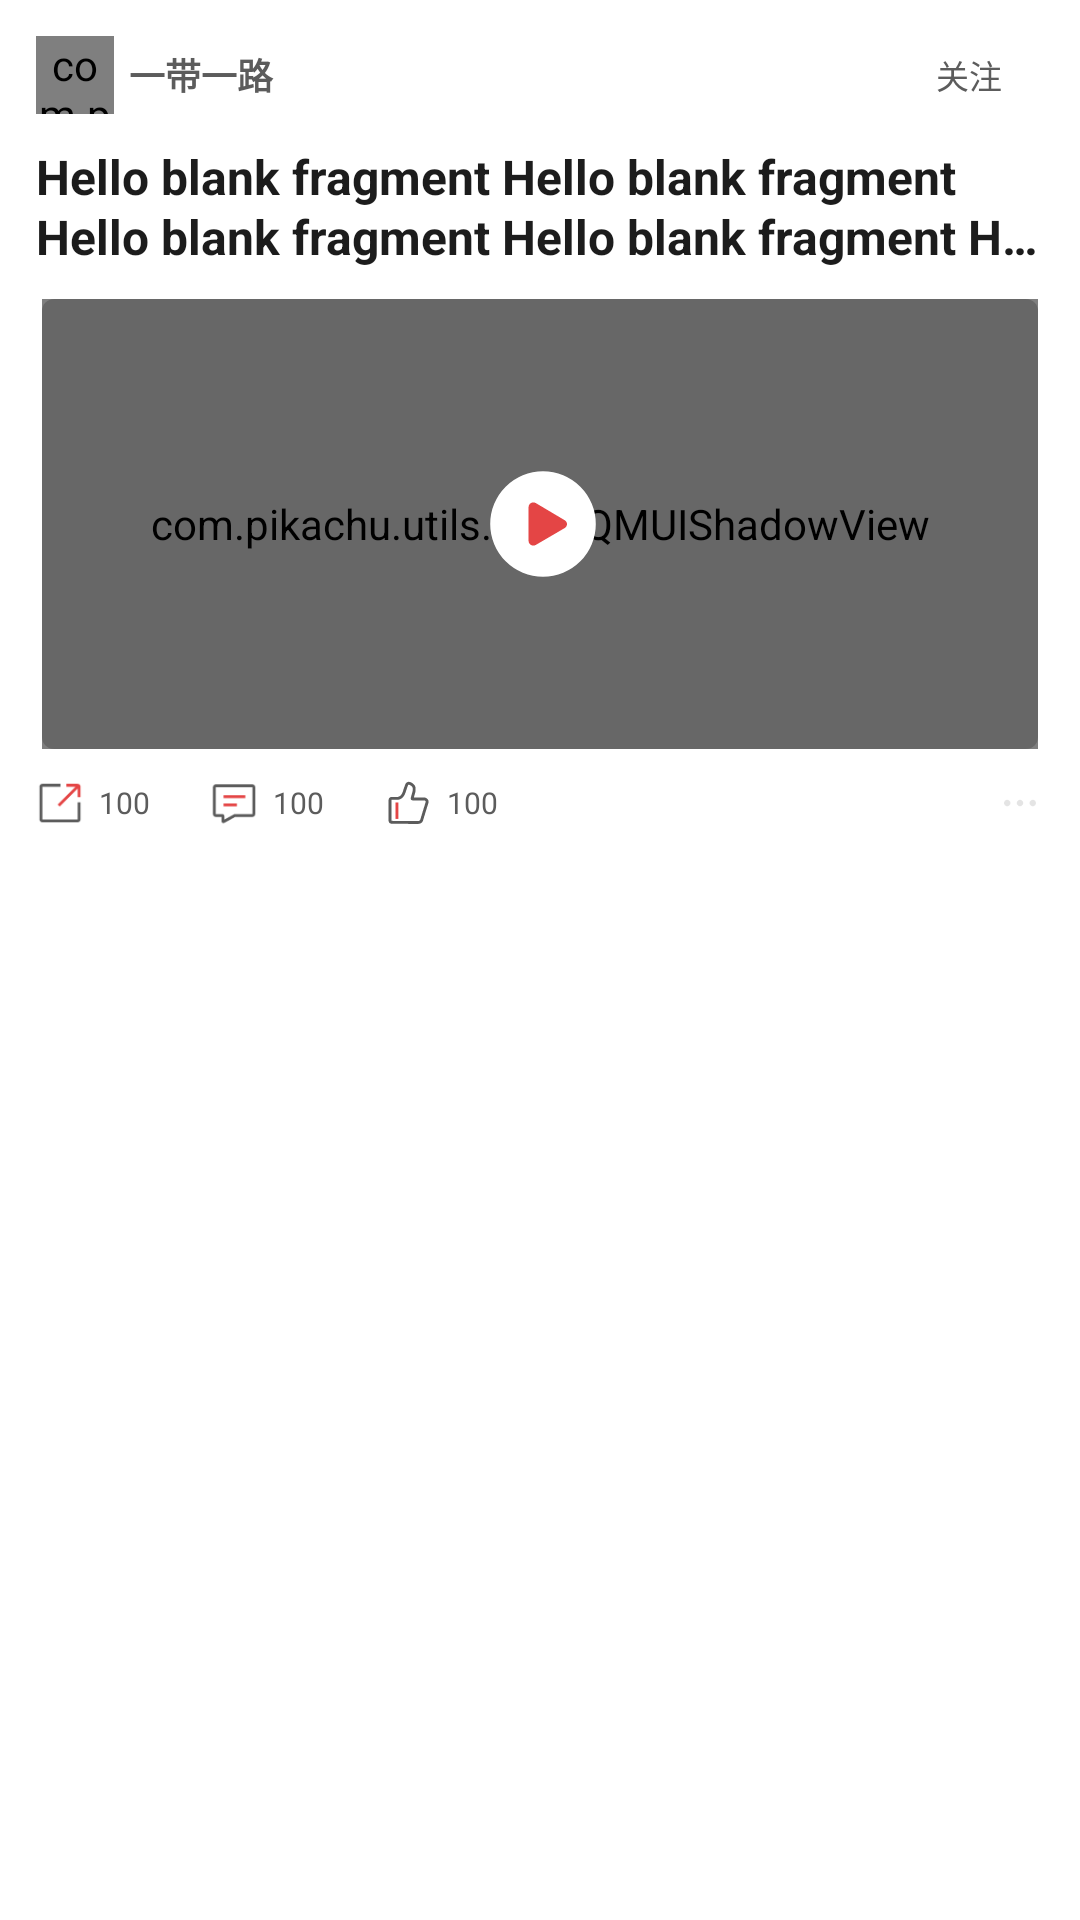

Layout XML and referenced resources for this Android screen:
<!-- AndroidManifest.xml: application theme Theme.一带一路 -->
<!-- res/layout/ui_main_item_video.xml -->
<?xml version="1.0" encoding="utf-8"?>
<androidx.constraintlayout.widget.ConstraintLayout xmlns:android="http://schemas.android.com/apk/res/android"
    xmlns:app="http://schemas.android.com/apk/res-auto"
    xmlns:tools="http://schemas.android.com/tools"
    android:layout_width="match_parent"
    android:layout_height="wrap_content"
    android:padding="12dp"
    android:layout_marginBottom="6dp"
    android:background="@color/white">
    


    <androidx.appcompat.widget.LinearLayoutCompat
        android:id="@+id/u_top_root"
        android:layout_width="match_parent"
        android:layout_height="wrap_content"
        android:orientation="horizontal"
        app:layout_constraintEnd_toEndOf="parent"
        app:layout_constraintStart_toStartOf="parent"
        app:layout_constraintTop_toTopOf="parent"
        android:gravity="center_vertical">


        <com.pikachu.utils.view.QMUIShadowView
            android:layout_width="26dp"
            android:layout_height="26dp"
            app:qmui_shadowColor="@android:color/transparent"
            app:qmui_radius="13dp">
            <androidx.appcompat.widget.AppCompatImageView
                android:id="@+id/img3_4"
                android:layout_width="match_parent"
                android:layout_height="match_parent"
                android:scaleType="centerCrop"
                android:src="@mipmap/user_img" />
        </com.pikachu.utils.view.QMUIShadowView>

        <androidx.appcompat.widget.AppCompatTextView
            android:layout_marginStart="5dp"
            android:id="@+id/img3_5"
            android:layout_width="match_parent"
            android:layout_height="wrap_content"
            android:ellipsize="end"
            android:lines="1"
            android:text="@string/app_name"
            android:textColor="@color/color_5"
            android:textStyle="bold"
            android:textSize="12sp"
            android:layout_weight="1"/>


        <androidx.appcompat.widget.AppCompatTextView
            android:id="@+id/img3_6"
            android:layout_width="50dp"
            android:background="@drawable/dw_main_add_user"
            android:layout_height="22dp"
            android:ellipsize="end"
            android:lines="1"
            android:text="@string/main_s1"
            android:gravity="center"
            android:textColor="@color/color_5"
            android:textSize="11sp" />


    </androidx.appcompat.widget.LinearLayoutCompat>


    <androidx.appcompat.widget.AppCompatTextView
        android:lineHeight="26dp"
        android:layout_marginTop="10dp"
        android:id="@+id/img3_1"
        android:layout_width="match_parent"
        android:layout_height="wrap_content"
        android:ellipsize="end"
        android:maxLines="2"
        android:text="@string/test"
        android:textColor="@color/color_4"
        android:textSize="16sp"
        android:textStyle="bold"
        app:layout_constraintEnd_toStartOf="parent"
        app:layout_constraintStart_toStartOf="parent"
        app:layout_constraintTop_toBottomOf="@+id/u_top_root"
        app:lineHeight="20dp" />






    <com.pikachu.utils.view.QMUIShadowView
        android:id="@+id/shadow_root"
        android:layout_width="match_parent"
        android:layout_height="150dp"
        android:layout_weight="1"
        android:layout_marginTop="10dp"
        android:layout_marginHorizontal="2dp"
        app:qmui_shadowColor="@android:color/transparent"
        app:qmui_radius="@dimen/img_radius"
        app:layout_constraintTop_toBottomOf="@+id/img3_1">
        <androidx.appcompat.widget.AppCompatImageView
            android:id="@+id/u_img3_root"
            android:layout_width="match_parent"
            android:layout_height="match_parent"
            android:scaleType="centerCrop"
            android:src="@mipmap/user_img"/>
    </com.pikachu.utils.view.QMUIShadowView>


    <View
        android:layout_width="0dp"
        android:layout_height="0dp"
        android:background="@drawable/dw_video_mask"
        app:layout_constraintBottom_toBottomOf="@+id/shadow_root"
        app:layout_constraintEnd_toEndOf="@+id/shadow_root"
        app:layout_constraintStart_toStartOf="@+id/shadow_root"
        app:layout_constraintTop_toTopOf="@+id/shadow_root" />

    <androidx.appcompat.widget.AppCompatImageView
        android:id="@+id/appCompatImageView"
        android:layout_width="40dp"
        android:layout_height="40dp"
        android:src="@drawable/ic_main_item_video_pay"
        app:layout_constraintBottom_toBottomOf="@+id/shadow_root"
        app:layout_constraintEnd_toEndOf="parent"
        app:layout_constraintStart_toStartOf="@+id/shadow_root"
        app:layout_constraintTop_toTopOf="@+id/shadow_root" />



    <androidx.appcompat.widget.LinearLayoutCompat
        android:layout_marginTop="10dp"
        android:id="@+id/linearLayoutCompat2"
        android:layout_width="match_parent"
        android:layout_height="wrap_content"
        android:gravity="center_vertical"
        app:layout_constraintEnd_toEndOf="parent"
        app:layout_constraintStart_toStartOf="parent"
        app:layout_constraintTop_toBottomOf="@+id/shadow_root">

        <androidx.appcompat.widget.AppCompatImageView
            android:layout_width="16dp"
            android:layout_height="16dp"
            app:srcCompat="@drawable/ic_main_item_share" />

        <androidx.appcompat.widget.AppCompatTextView
            android:id="@+id/img3_7"
            android:layout_width="wrap_content"
            android:layout_height="wrap_content"
            android:layout_marginStart="5dp"
            android:text="100"
            android:textColor="@color/color_5"
            android:textSize="10sp" />


        <androidx.appcompat.widget.AppCompatImageView
            android:layout_width="16dp"
            android:layout_height="16dp"
            android:layout_marginStart="20dp"
            app:srcCompat="@drawable/ic_main_item_msg" />

        <androidx.appcompat.widget.AppCompatTextView
            android:id="@+id/img3_8"
            android:layout_width="wrap_content"
            android:layout_height="wrap_content"
            android:layout_marginStart="5dp"
            android:text="100"
            android:textColor="@color/color_5"
            android:textSize="10sp" />


        <androidx.appcompat.widget.AppCompatImageView
            android:layout_width="16dp"
            android:layout_height="16dp"
            android:layout_marginStart="20dp"
            app:srcCompat="@drawable/ic_main_item_good" />

        <androidx.appcompat.widget.AppCompatTextView
            android:id="@+id/img3_9"
            android:layout_width="match_parent"
            android:layout_height="wrap_content"
            android:layout_marginStart="5dp"
            android:layout_weight="1"
            android:text="100"
            android:textColor="@color/color_5"
            android:textSize="10sp" />


        <androidx.appcompat.widget.AppCompatImageView
            android:id="@+id/img3_10"
            android:layout_width="16dp"
            android:layout_height="16dp"
            app:srcCompat="@drawable/ic_main_item_many" />


    </androidx.appcompat.widget.LinearLayoutCompat>


</androidx.constraintlayout.widget.ConstraintLayout>
<!-- resources referenced by this layout -->
<resources>
  <color name="color_4">#1C1C1C</color>
  <color name="color_5">#5C5C5C</color>
  <color name="white">#FFFFFFFF</color>
  <dimen name="img_radius">4dp</dimen>
  <!-- drawable dw_video_mask (drawable) -->
  <?xml version="1.0" encoding="utf-8"?>
  <shape xmlns:android="http://schemas.android.com/apk/res/android">
      <corners android:radius="@dimen/img_radius"/>
      <solid android:color="@color/color_6"/>
  </shape>
  <!-- drawable ic_main_item_many (drawable) -->
  <vector xmlns:android="http://schemas.android.com/apk/res/android"
      android:width="16dp"
      android:height="16dp"
      android:viewportWidth="1024"
      android:viewportHeight="1024">
    <path
        android:pathData="M238.93,444.14c37.55,0 68.27,30.72 68.27,68.27s-30.72,68.27 -68.27,68.27 -68.27,-30.72 -68.27,-68.27 30.72,-68.27 68.27,-68.27zM512,444.14c37.55,0 68.27,30.72 68.27,68.27s-30.72,68.27 -68.27,68.27 -68.27,-30.72 -68.27,-68.27 30.72,-68.27 68.27,-68.27zM785.07,444.14c37.55,0 68.27,30.72 68.27,68.27s-30.72,68.27 -68.27,68.27 -68.27,-30.72 -68.27,-68.27 30.72,-68.27 68.27,-68.27z"
        android:fillColor="@color/color_1"/>
  </vector>
  <!-- drawable ic_main_item_share (drawable) -->
  <vector xmlns:android="http://schemas.android.com/apk/res/android"
      android:width="64dp"
      android:height="64dp"
      android:viewportWidth="1024"
      android:viewportHeight="1024">
    <path
        android:pathData="M889.19,922.88H134.3c-33.43,0 -60.62,-27.19 -60.62,-60.62V163.28c0,-33.43 27.19,-60.62 60.62,-60.62h387.23v61.44H135.07v697.29h753.31V498.02h61.44v364.19c0.05,33.43 -27.19,60.67 -60.62,60.67z"
        android:fillColor="@color/color_5"/>
    <path
        android:pathData="M889.19,102.66h-241.36v61.44h192.2l-378.11,380.47 43.57,43.32 382.87,-385.23v184.73h61.44V163.28c0.05,-33.43 -27.19,-60.62 -60.62,-60.62z"
        android:fillColor="@color/touch"/>
  </vector>
  <!-- drawable ic_main_item_video_pay (drawable) -->
  <vector xmlns:android="http://schemas.android.com/apk/res/android"
      android:width="64dp"
      android:height="64dp"
      android:viewportWidth="1024"
      android:viewportHeight="1024">
    <path
        android:pathData="M512,512m-450.56,0a450.56,450.56 0,1 0,901.12 0,450.56 450.56,0 1,0 -901.12,0Z"
        android:fillColor="@color/white"/>
    <path
        android:pathData="M450.93,333.5l246.58,146.43c19.07,11.33 25.01,35.39 13.25,53.76 -3.36,5.28 -7.99,9.71 -13.5,12.9l-246.58,144.06c-19.15,11.2 -44.09,5.3 -55.71,-13.15a38.01,38.01 0,0 1,-5.86 -20.28V366.78c0,-21.59 18.15,-39.08 40.55,-39.08 7.5,0 14.87,2.01 21.26,5.82z"
        android:fillColor="@color/touch"/>
  </vector>
  <string name="app_name">一带一路</string>
  <string name="main_s1">关注</string>
  <string name="test">Hello blank fragment Hello blank fragment Hello blank fragment Hello blank fragment Hello blank fragment Hello blank fragment Hello blank fragment Hello blank fragment Hello blank fragment Hello blank fragment Hello blank fragment Hello blank fragment Hello blank fragment Hello blank fragment Hello blank fragment Hello blank fragment Hello blank fragment </string>
  <style name="Theme.一带一路" parent="Theme.MaterialComponents.DayNight.NoActionBar">
          
          <item name="colorPrimary">@color/touch</item>
          <item name="colorPrimaryVariant">@color/white</item>
          <item name="colorOnPrimary">@color/white</item>
          
          <item name="colorSecondary">@color/white</item>
          <item name="colorSecondaryVariant">@color/white</item>
          <item name="colorOnSecondary">@color/black</item>
          
          <item name="android:statusBarColor" tools:targetApi="l">?attr/colorPrimaryVariant</item>
          
      </style>
  <color name="color_6">#30000000</color>
  <color name="touch">#E44545</color>
  <color name="color_1">#E4E4E4</color>
  <color name="black">#FF000000</color>
</resources>
